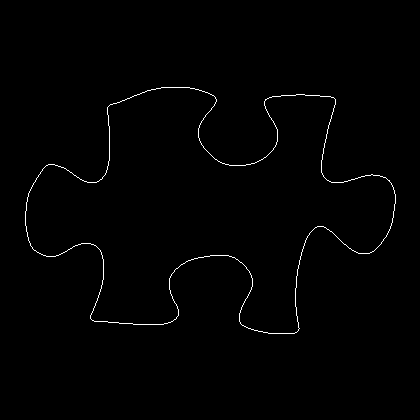

The file beside this chart, header and first rows:
25, 211
25, 212
25, 213
25, 214
25, 215
25, 216
25, 217
25, 218
25, 219
25, 220
25, 221
25, 222
25, 223
25, 224
25, 225
26, 226
26, 227
26, 228
26, 229
26, 230
26, 231
27, 232
27, 233
27, 234
27, 235
27, 236
28, 237
28, 238
28, 239
28, 240
29, 241
29, 242
30, 243
30, 244
30, 245
31, 246
32, 247
32, 248
33, 249
34, 250
35, 250
36, 251
37, 252
38, 252
39, 253
40, 253
41, 254
42, 254
43, 255
44, 255
45, 255
46, 256
47, 256
48, 256
49, 256
50, 256
51, 256
52, 256
53, 256
54, 256
55, 256
... 1,328 more rows
